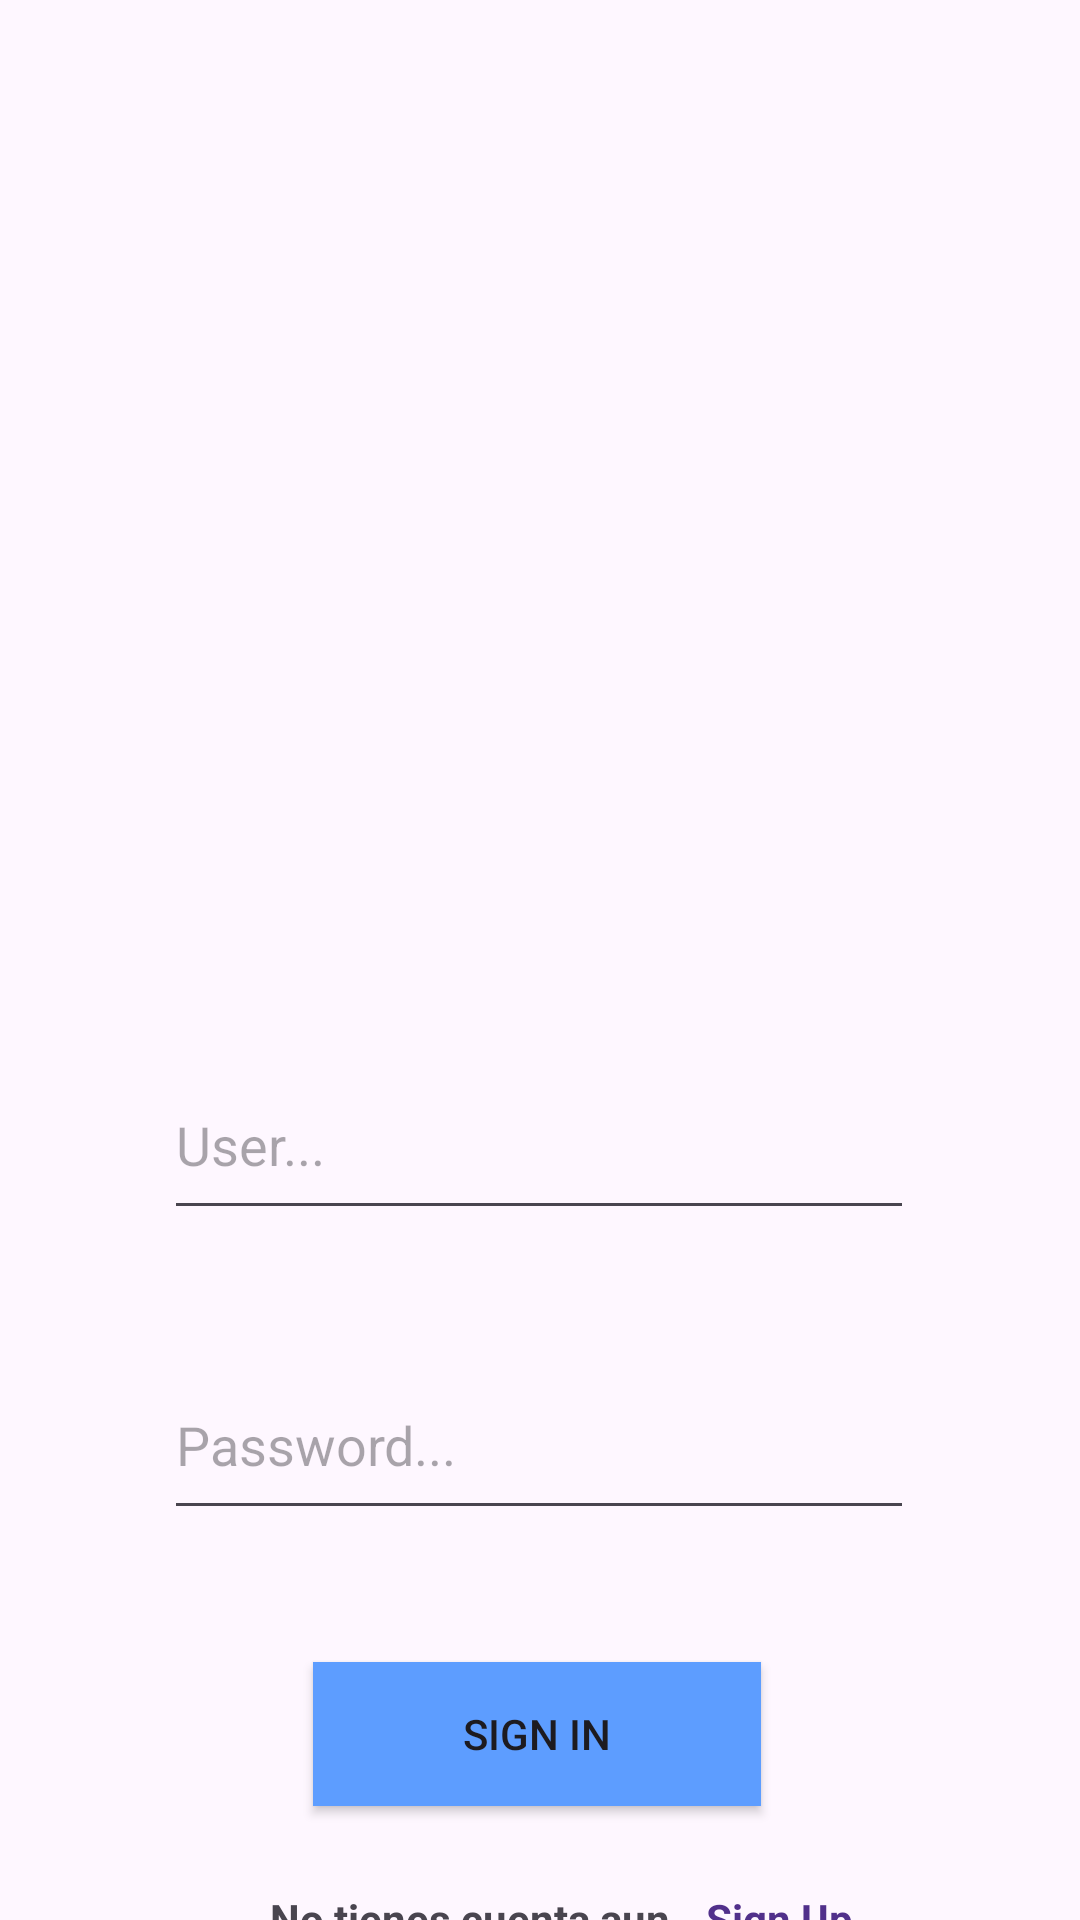

Android layout source for this screen:
<!-- AndroidManifest.xml: application theme Theme.JDK3 -->
<!-- res/layout/activity_login.xml -->
<?xml version="1.0" encoding="utf-8"?>
<androidx.constraintlayout.widget.ConstraintLayout xmlns:android="http://schemas.android.com/apk/res/android"
    xmlns:app="http://schemas.android.com/apk/res-auto"
    xmlns:tools="http://schemas.android.com/tools"
    android:layout_width="match_parent"
    android:layout_height="match_parent"
    tools:context=".View.Login">

    <ImageView
        android:id="@+id/Logo"
        android:layout_width="203dp"
        android:layout_height="210dp"
        android:layout_marginTop="48dp"
        app:layout_constraintEnd_toEndOf="parent"
        app:layout_constraintStart_toStartOf="parent"
        app:layout_constraintTop_toTopOf="parent" />

    <EditText
        android:id="@+id/User"
        android:layout_width="250dp"
        android:layout_height="60dp"
        android:layout_marginTop="92dp"
        android:hint="User..."
        app:layout_constraintEnd_toEndOf="parent"
        app:layout_constraintHorizontal_bias="0.496"
        app:layout_constraintStart_toStartOf="parent"
        app:layout_constraintTop_toBottomOf="@+id/Logo" />

    <TextView
        android:id="@+id/textView"
        android:layout_width="wrap_content"
        android:layout_height="wrap_content"
        android:layout_marginTop="28dp"
        android:text="No tienes cuenta aun"
        android:textStyle="bold"
        app:layout_constraintEnd_toEndOf="parent"
        app:layout_constraintHorizontal_bias="0.397"
        app:layout_constraintStart_toStartOf="parent"
        app:layout_constraintTop_toBottomOf="@+id/btnlogin" />

    <TextView
        android:layout_width="wrap_content"
        android:layout_height="wrap_content"
        android:layout_marginStart="12dp"
        android:layout_marginTop="28dp"
        android:text="Sign Up"
        android:textColor="#51308B"
        android:textStyle="bold"
        app:layout_constraintStart_toEndOf="@+id/textView"
        app:layout_constraintTop_toBottomOf="@+id/btnlogin" />

    <Button
        android:id="@+id/btnlogin"
        android:layout_width="wrap_content"
        android:layout_height="wrap_content"
        android:layout_marginTop="44dp"
        android:background="#5D9DFF"
        android:paddingHorizontal="50dp"
        android:text="Sign in"
        app:layout_constraintEnd_toEndOf="parent"
        app:layout_constraintHorizontal_bias="0.496"
        app:layout_constraintStart_toStartOf="parent"
        app:layout_constraintTop_toBottomOf="@+id/Password" />

    <EditText
        android:id="@+id/Password"
        android:layout_width="250dp"
        android:layout_height="60dp"
        android:layout_marginTop="40dp"
        android:hint="Password..."
        app:layout_constraintEnd_toEndOf="parent"
        app:layout_constraintHorizontal_bias="0.496"
        app:layout_constraintStart_toStartOf="parent"
        app:layout_constraintTop_toBottomOf="@+id/User" />

</androidx.constraintlayout.widget.ConstraintLayout>
<!-- resources referenced by this layout -->
<resources>
  <style name="Theme.JDK3" parent="Base.Theme.JDK3" />
  <style name="Base.Theme.JDK3" parent="Theme.Material3.DayNight.NoActionBar">
          
          
      </style>
</resources>
